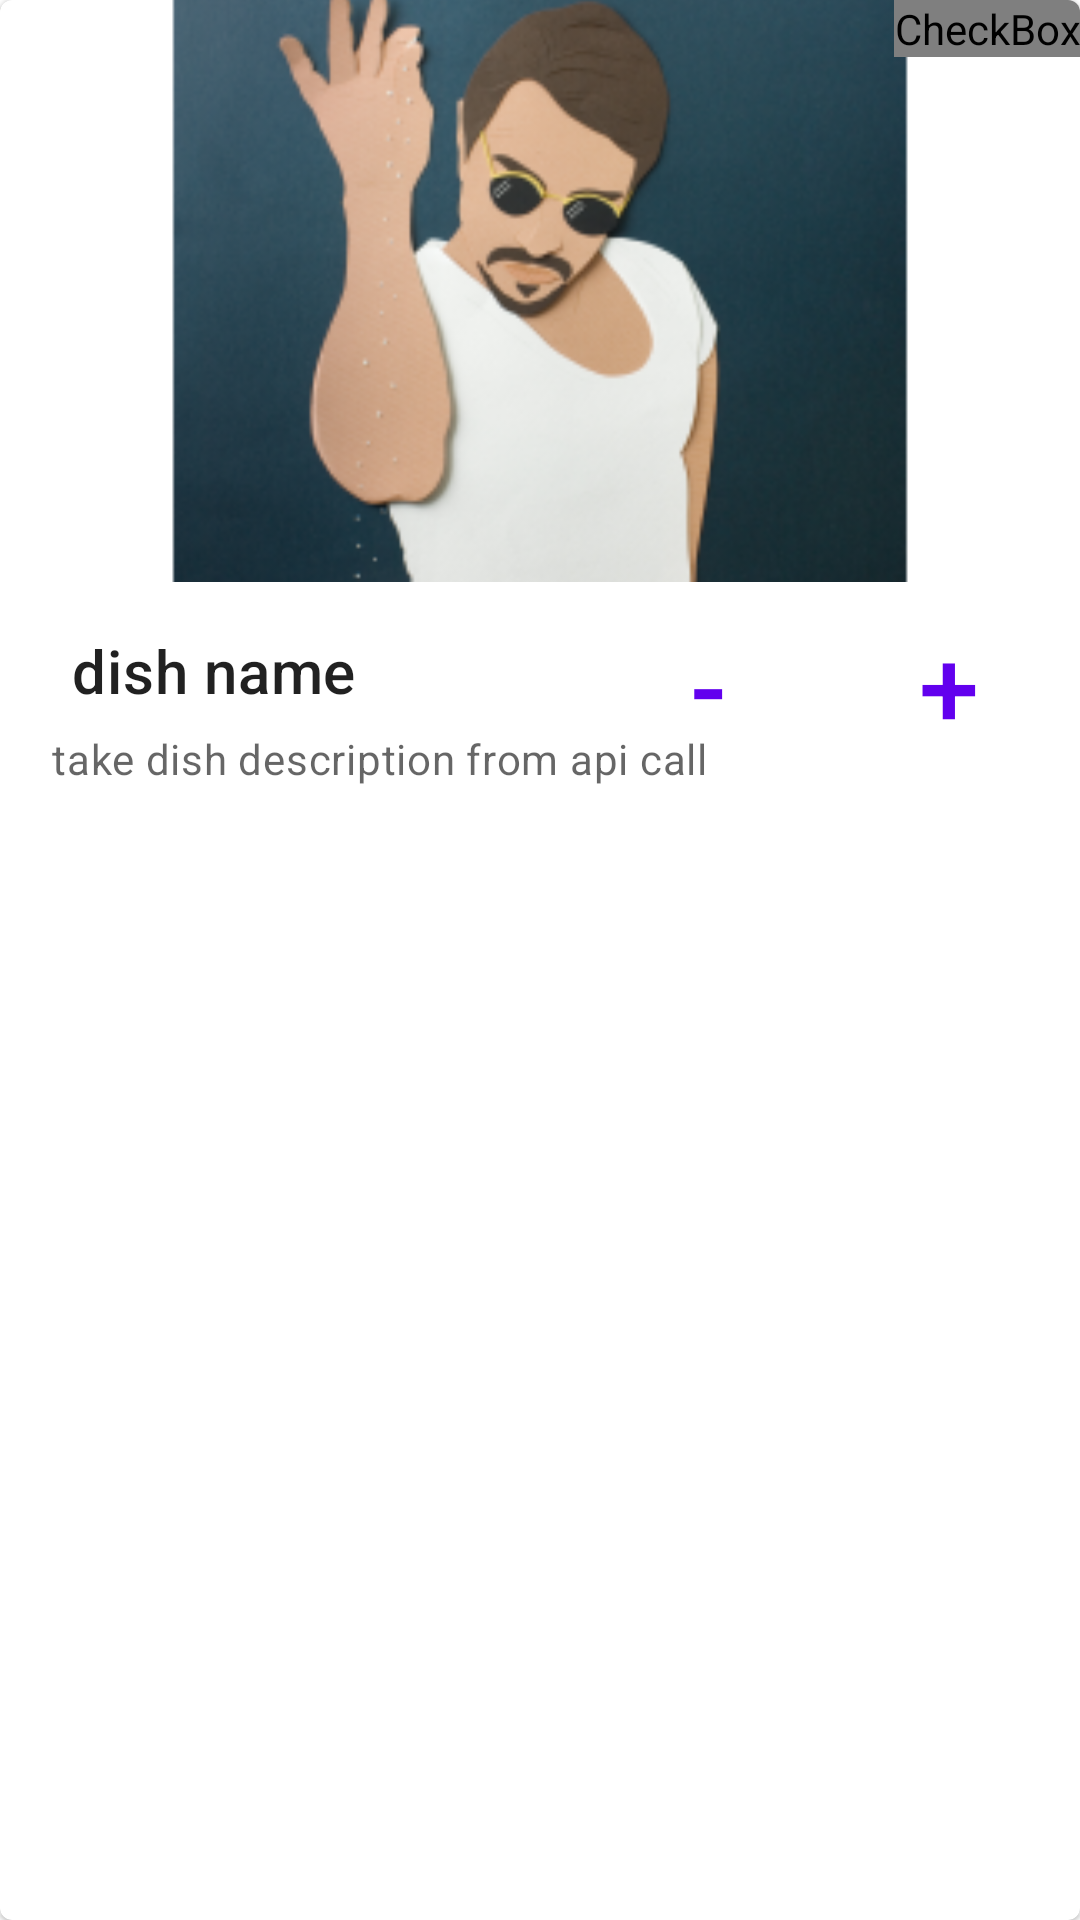

Layout XML and referenced resources for this Android screen:
<!-- AndroidManifest.xml: application theme Theme.Kitchen -->
<!-- res/layout/dish_card.xml -->
<?xml version="1.0" encoding="utf-8"?>
<com.google.android.material.card.MaterialCardView xmlns:tools="http://schemas.android.com/tools"
    android:id="@+id/card"
    xmlns:android="http://schemas.android.com/apk/res/android"
    android:layout_width="match_parent"
    android:layout_height="match_parent"
    android:layout_margin="8dp"
    xmlns:app="http://schemas.android.com/apk/res-auto">

    <androidx.constraintlayout.widget.ConstraintLayout
        android:layout_width="match_parent"
        android:layout_height="wrap_content"
        android:orientation="vertical">


        <ImageView
            android:id="@+id/iv_dish"
            android:layout_width="match_parent"
            android:layout_height="194dp"
            android:contentDescription="description_dish_image"
            android:scaleType="centerCrop"
            app:layout_constraintStart_toStartOf="parent"
            app:layout_constraintTop_toTopOf="parent"
            app:srcCompat="@mipmap/ic_launcher_foreground" />

        <CheckBox
            android:id="@+id/icon"

            android:layout_width="wrap_content"
            android:layout_height="wrap_content"
            android:button="@drawable/sl_favourite_24dp"
            app:buttonTint="@color/pink"
            app:layout_constraintEnd_toEndOf="@+id/iv_dish"
            app:layout_constraintTop_toTopOf="@+id/iv_dish" />

        <TextView
            android:id="@+id/tv_dish_name"
            android:layout_width="wrap_content"
            android:layout_height="wrap_content"
            android:layout_marginStart="16dp"
            android:layout_marginTop="8dp"
            android:padding="8dp"
            android:text="dish name"
            android:textAppearance="?attr/textAppearanceHeadline6"
            app:layout_constraintStart_toStartOf="@+id/iv_dish"
            app:layout_constraintTop_toBottomOf="@+id/iv_dish" />

        <TextView
            android:id="@+id/tv_dish_description"
            android:layout_width="wrap_content"
            android:layout_height="wrap_content"
            android:text="take dish description from api call"
            android:textAppearance="?attr/textAppearanceBody2"
            android:textColor="?android:attr/textColorSecondary"
            app:layout_constraintBottom_toBottomOf="parent"
            app:layout_constraintEnd_toEndOf="@+id/tv_dish_name"
            app:layout_constraintStart_toEndOf="@+id/tv_dish_name" />

        <com.google.android.material.button.MaterialButton
            android:id="@+id/materialButton"
            style="?attr/borderlessButtonStyle"
            android:layout_width="wrap_content"
            android:layout_height="wrap_content"
            android:background="@drawable/rounded_button"
            android:text="@string/sub"
            android:textSize="36sp"
            app:layout_constraintEnd_toEndOf="@+id/tv_dish_description"
            app:layout_constraintStart_toEndOf="@+id/tv_dish_description"
            app:layout_constraintTop_toBottomOf="@+id/iv_dish"
            app:shapeAppearance="?attr/shapeAppearanceSmallComponent" />

        <TextView
            android:id="@+id/textView2"
            android:layout_width="wrap_content"
            android:layout_height="wrap_content"
            android:layout_marginStart="9dp"
            android:layout_marginEnd="9dp"
            android:layout_marginBottom="16dp"
            android:text="0"
            android:textAppearance="?attr/textAppearanceBody2"
            android:textColor="?android:attr/textColorSecondary"
            android:textSize="24sp"
            app:layout_constraintBottom_toBottomOf="@+id/materialButton2"
            app:layout_constraintEnd_toStartOf="@+id/materialButton2"
            app:layout_constraintHorizontal_bias="0.181"
            app:layout_constraintStart_toEndOf="@+id/materialButton" />

        <com.google.android.material.button.MaterialButton
            android:id="@+id/materialButton2"
            style="?attr/borderlessButtonStyle"
            android:layout_width="wrap_content"
            android:layout_height="wrap_content"
            android:background="@drawable/rounded_button"
            android:text="@string/add"
            android:textSize="36sp"

            app:layout_constraintEnd_toEndOf="@+id/iv_dish"
            app:layout_constraintTop_toBottomOf="@+id/iv_dish" />
        
        

        
        
        
        
        


        

        
        
        
        
        
        

        


    </androidx.constraintlayout.widget.ConstraintLayout>


</com.google.android.material.card.MaterialCardView>
<!-- resources referenced by this layout -->
<resources>
  <color name="pink">#FF0274</color>
  <!-- drawable rounded_button (drawable) -->
  <?xml version="1.0" encoding="utf-8"?>
  <shape
      xmlns:android="http://schemas.android.com/apk/res/android"
      android:shape="ring">
  
      <corners android:radius="999dp" />
  
      <solid android:color="#FFFFFF"/>
  </shape>
  <!-- drawable sl_favourite_24dp (drawable) -->
  <?xml version="1.0" encoding="utf-8"?>
  <selector
  xmlns:android="http://schemas.android.com/apk/res/android">
  <item
      android:drawable="@drawable/ic_round_favorite_border_24"
      android:state_checked="false"
      />
  <item
      android:drawable="@drawable/ic_round_favorite_24"
      android:state_checked="true"
      />
  <item android:drawable="@drawable/ic_round_favorite_border_24" />
  </selector>
  <!-- mipmap ic_launcher_foreground: png bitmap (mipmap-hdpi, 23698 bytes) -->
  <string name="add">+</string>
  <string name="sub">-</string>
  <style name="Theme.Kitchen" parent="Theme.MaterialComponents.DayNight.NoActionBar">
          
          <item name="colorPrimary">@color/purple_500</item>
          <item name="colorPrimaryVariant">@color/purple_700</item>
          <item name="colorOnPrimary">@color/white</item>
          
          <item name="colorSecondary">@color/teal_200</item>
          <item name="colorSecondaryVariant">@color/teal_700</item>
          <item name="colorOnSecondary">@color/black</item>
          
          <item name="android:statusBarColor" tools:targetApi="l">?attr/colorPrimaryVariant</item>
          
      </style>
  <color name="purple_500">#FF6200EE</color>
  <color name="purple_700">#FF3700B3</color>
  <color name="white">#FFFFFFFF</color>
  <color name="teal_200">#FF03DAC5</color>
  <color name="teal_700">#FF018786</color>
  <color name="black">#FF000000</color>
</resources>
